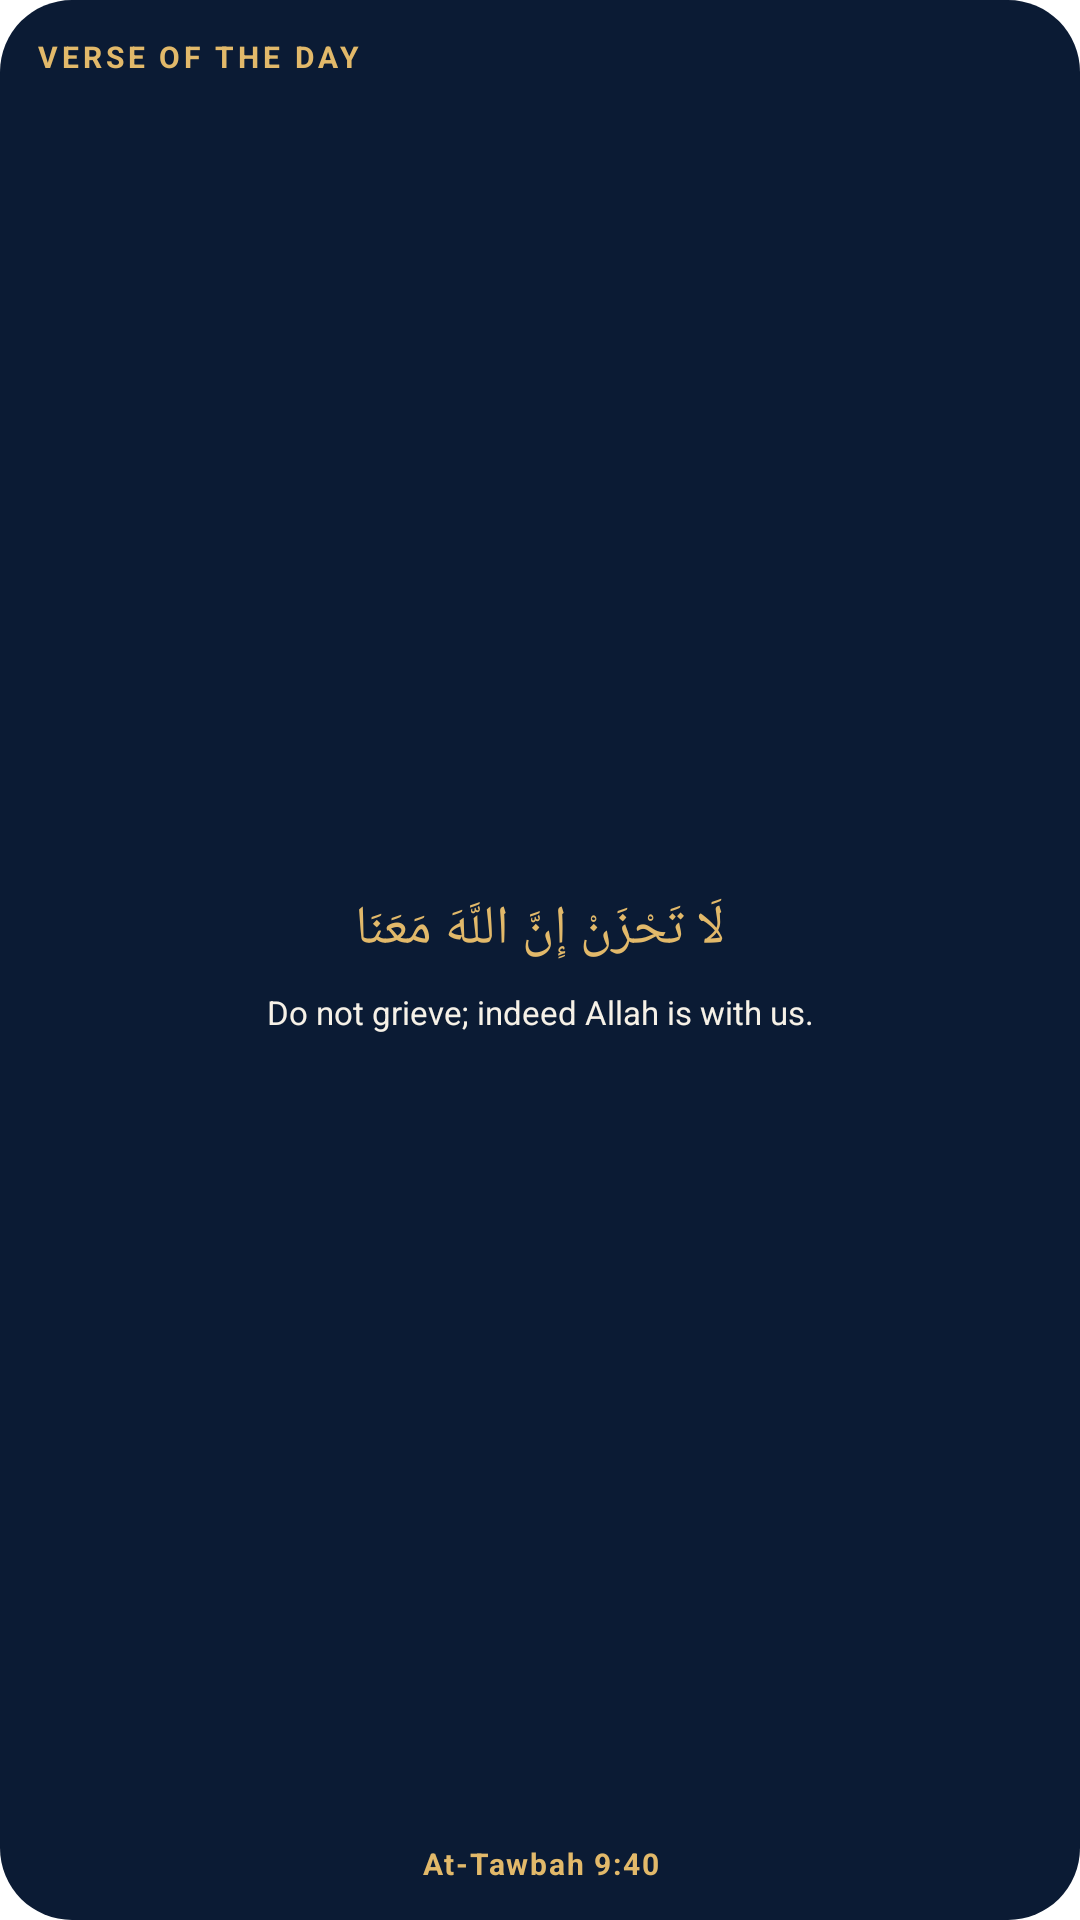

The Android layout XML behind this screen, and the referenced resources:
<!-- AndroidManifest.xml: fallback theme Theme.MaterialComponents.DayNight.NoActionBar -->
<!-- res/layout/widget_verse.xml -->
<?xml version="1.0" encoding="utf-8"?>
<LinearLayout xmlns:android="http://schemas.android.com/apk/res/android"
    android:id="@+id/widget_root"
    android:layout_width="match_parent"
    android:layout_height="match_parent"
    android:orientation="vertical"
    android:background="@drawable/widget_bg"
    android:padding="12dp">

    <TextView
        android:id="@+id/verse_header"
        android:layout_width="match_parent"
        android:layout_height="wrap_content"
        android:textColor="#FFE2B96A"
        android:textSize="10sp"
        android:textStyle="bold"
        android:textAllCaps="true"
        android:letterSpacing="0.13"
        android:maxLines="1"
        android:ellipsize="end"
        android:text="Verse of the day" />

    
    <LinearLayout
        android:layout_width="match_parent"
        android:layout_height="0dp"
        android:layout_weight="1"
        android:orientation="vertical"
        android:gravity="center">

        
        <TextView
            android:id="@+id/verse_arabic"
            android:layout_width="match_parent"
            android:layout_height="wrap_content"
            android:gravity="center"
            android:textDirection="rtl"
            android:textColor="#FFE2B96A"
            android:textSize="18sp"
            android:maxLines="2"
            android:ellipsize="end"
            android:paddingTop="2dp"
            android:paddingBottom="2dp"
            android:lineSpacingExtra="7dp"
            android:text="لَا تَحْزَنْ إِنَّ اللَّهَ مَعَنَا" />

        
        <TextView
            android:id="@+id/verse_arabic_long"
            android:layout_width="match_parent"
            android:layout_height="wrap_content"
            android:gravity="center"
            android:textDirection="rtl"
            android:textColor="#FFE2B96A"
            android:textSize="14sp"
            android:maxLines="3"
            android:ellipsize="end"
            android:paddingTop="2dp"
            android:paddingBottom="2dp"
            android:lineSpacingExtra="5dp"
            android:visibility="gone"
            android:text=" " />

        <TextView
            android:id="@+id/verse_english"
            android:layout_width="match_parent"
            android:layout_height="wrap_content"
            android:layout_marginTop="6dp"
            android:gravity="center"
            android:textDirection="ltr"
            android:textColor="#FFF6F1E7"
            android:textSize="11sp"
            android:maxLines="2"
            android:ellipsize="end"
            android:lineSpacingExtra="1dp"
            android:text="Do not grieve; indeed Allah is with us." />
    </LinearLayout>

    <TextView
        android:id="@+id/verse_reference"
        android:layout_width="match_parent"
        android:layout_height="wrap_content"
        android:gravity="center"
        android:textDirection="ltr"
        android:textColor="#FFE2B96A"
        android:textSize="10sp"
        android:textStyle="bold"
        android:letterSpacing="0.06"
        android:maxLines="1"
        android:ellipsize="end"
        android:text="At-Tawbah 9:40" />

    
    <TextView
        android:id="@+id/verse_hint"
        android:layout_width="match_parent"
        android:layout_height="wrap_content"
        android:layout_marginTop="4dp"
        android:gravity="center"
        android:textColor="#73F6F1E7"
        android:textSize="9sp"
        android:maxLines="1"
        android:ellipsize="end"
        android:visibility="gone"
        android:text="" />
</LinearLayout>
<!-- resources referenced by this layout -->
<resources>
  <!-- drawable widget_bg (drawable) -->
  <?xml version="1.0" encoding="utf-8"?>
  <shape xmlns:android="http://schemas.android.com/apk/res/android"
      android:shape="rectangle">
      <solid android:color="#FF0B1B34" />
      <corners android:radius="24dp" />
  </shape>
</resources>
